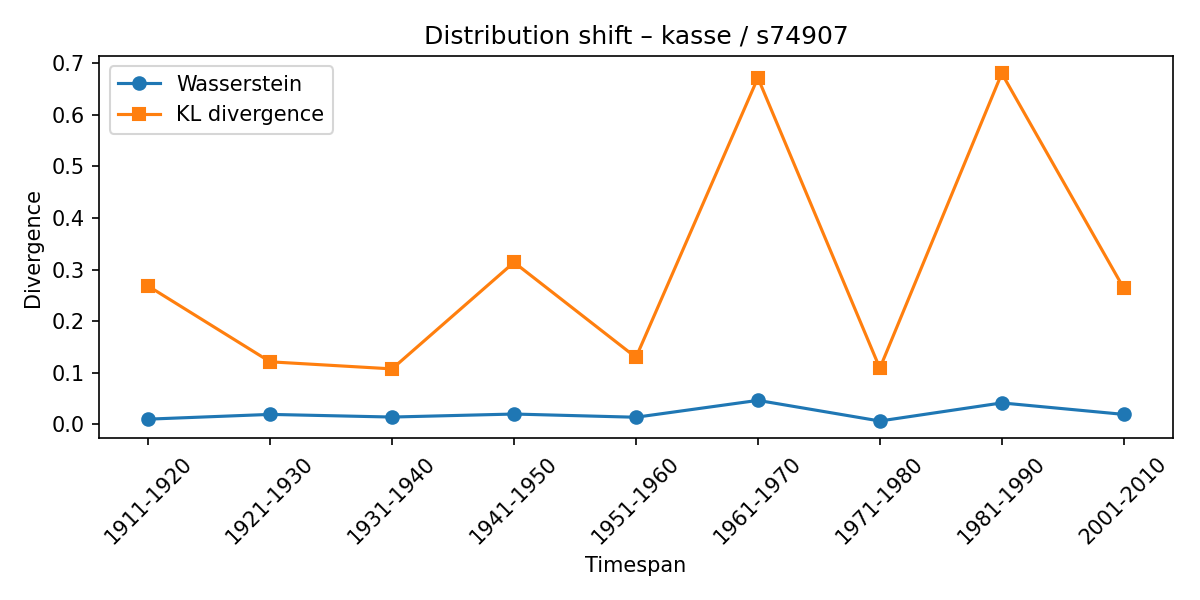

Data behind this chart, as committed beside it:
synset, lexeme, from_timespan, to_timespan, wasserstein, kl_divergence
s74907, kasse, 1901-1910, 1911-1920, 0.009735, 0.2679
s74907, kasse, 1911-1920, 1921-1930, 0.01895, 0.121
s74907, kasse, 1921-1930, 1931-1940, 0.01381, 0.1072
s74907, kasse, 1931-1940, 1941-1950, 0.01965, 0.3139
s74907, kasse, 1941-1950, 1951-1960, 0.01342, 0.1295
s74907, kasse, 1951-1960, 1961-1970, 0.04617, 0.6719
s74907, kasse, 1961-1970, 1971-1980, 0.006125, 0.1085
s74907, kasse, 1971-1980, 1981-1990, 0.04124, 0.6805
s74907, kasse, 1981-1990, 2001-2010, 0.01895, 0.2637
